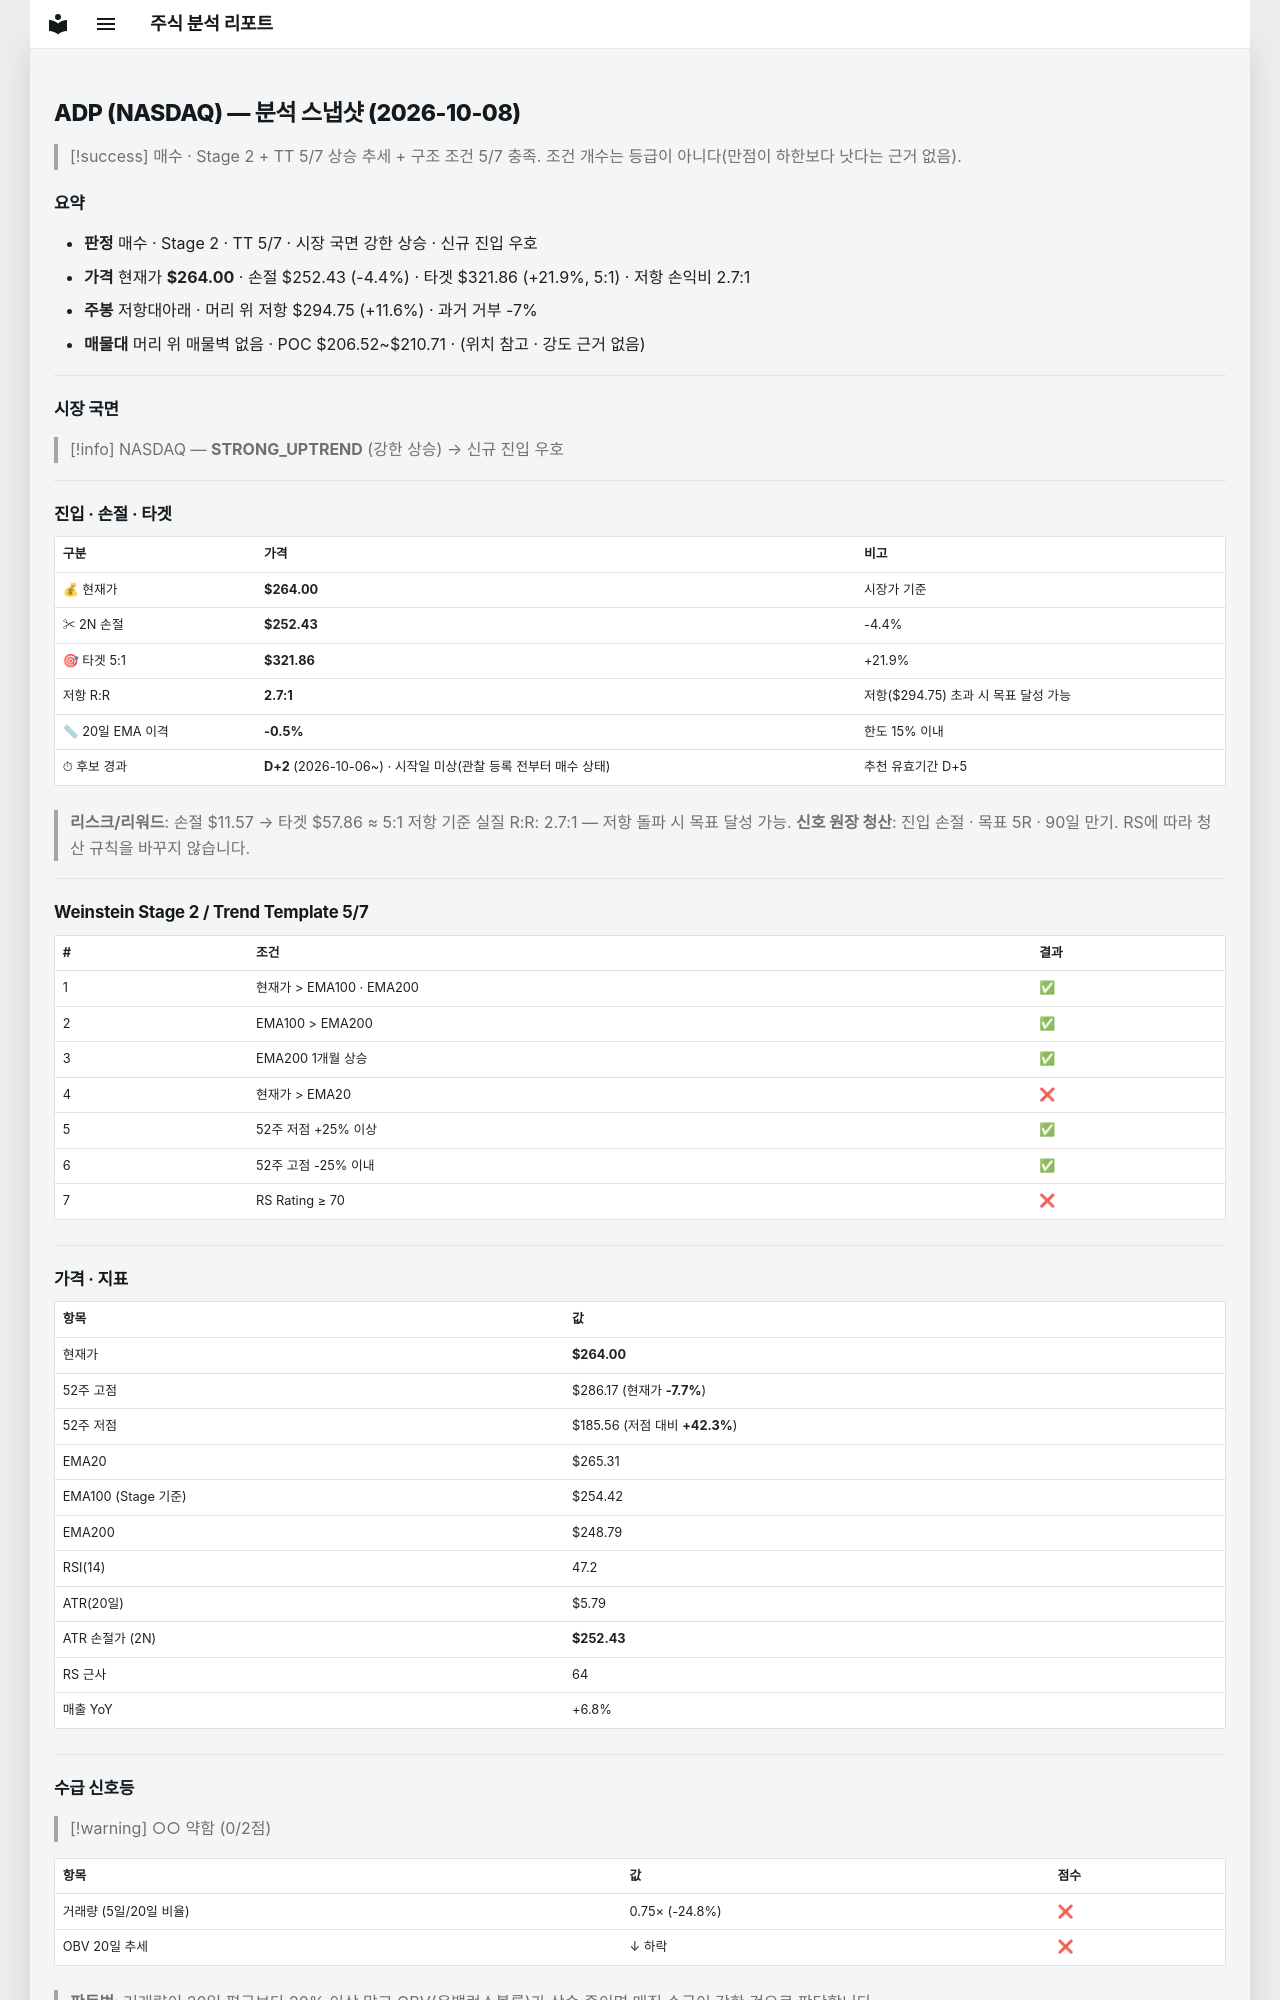

repository: soloandco/stock-reports · page: snapshots/ADP-2026-10-08/index.html · generator: mkdocs

---
type: analysis-snapshot
title: ADP 분석 스냅샷
ticker: ADP
market: NASDAQ
created: 2026-10-08
updated: 2026-10-08
bar-date: 2026-10-07
verdict: 매수관찰
real-rr: 2.66
sma50-gap-pct: -0.5
candidate-days: 2
candidate-since: 2026-10-06
candidate-start-unknown: true
weekly-position: 저항대아래
weekly-overhead-price: 294.75
weekly-overhead-pct: 11.6
stage: 2
trend-template-score: 5
tt-max: 7
ma-set: ema-20-100-200
price: 264.0
stop-price: 252.42888805308573
market-regime: STRONG_UPTREND
supply-demand-score: 0/2
supply-demand-label: 약함
status: tracking
tags:
  - stock-agent
  - watchlist
  - ADP
  - analysis
related:
  - "[[analysis-template]]"
---

# ADP (NASDAQ) — 분석 스냅샷 (2026-10-08)

> [!success] 매수 · Stage 2 + TT 5/7
> 상승 추세 + 구조 조건 5/7 충족. 조건 개수는 등급이 아니다(만점이 하한보다 낫다는 근거 없음).

## 요약

- **판정** 매수 · Stage 2 · TT 5/7 · 시장 국면 강한 상승 · 신규 진입 우호
- **가격** 현재가 **$264.00** · 손절 $252.43 (-4.4%) · 타겟 $321.86 (+21.9%, 5:1) · 저항 손익비 2.7:1
- **주봉** 저항대아래 · 머리 위 저항 $294.75 (+11.6%) · 과거 거부 -7%
- **매물대** 머리 위 매물벽 없음 · POC $206.52~$210.71 · (위치 참고 · 강도 근거 없음)

---

## 시장 국면

> [!info] NASDAQ — **STRONG_UPTREND** (강한 상승) → 신규 진입 우호

---

## 진입 · 손절 · 타겟

| 구분 | 가격 | 비고 |
|------|------|------|
| 💰 현재가 | **$264.00** | 시장가 기준 |
| ✂ 2N 손절 | **$252.43** | -4.4% |
| 🎯 타겟 5:1 | **$321.86** | +21.9% |
| 저항 R:R | **2.7:1** | 저항($294.75) 초과 시 목표 달성 가능 |
| 📏 20일 EMA 이격 | **-0.5%** | 한도 15% 이내 |
| ⏱ 후보 경과 | **D+2** (2026-10-06~) · 시작일 미상(관찰 등록 전부터 매수 상태) | 추천 유효기간 D+5 |

> **리스크/리워드**: 손절 $11.57 → 타겟 $57.86 ≈ 5:1
> 저항 기준 실질 R:R: 2.7:1 — 저항 돌파 시 목표 달성 가능.
> **신호 원장 청산**: 진입 손절 · 목표 5R · 90일 만기. RS에 따라 청산 규칙을 바꾸지 않습니다.

---

## Weinstein Stage 2 / Trend Template 5/7

| # | 조건 | 결과 |
|---|------|------|
| 1 | 현재가 > EMA100 · EMA200 | ✅ |
| 2 | EMA100 > EMA200 | ✅ |
| 3 | EMA200 1개월 상승 | ✅ |
| 4 | 현재가 > EMA20 | ❌ |
| 5 | 52주 저점 +25% 이상 | ✅ |
| 6 | 52주 고점 -25% 이내 | ✅ |
| 7 | RS Rating ≥ 70 | ❌ |

---

## 가격 · 지표

| 항목 | 값 |
|------|---|
| 현재가 | **$264.00** |
| 52주 고점 | $286.17 (현재가 **-7.7%**) |
| 52주 저점 | $185.56 (저점 대비 **+42.3%**) |
| EMA20 | $265.31 |
| EMA100 (Stage 기준) | $254.42 |
| EMA200 | $248.79 |
| RSI(14) | 47.2 |
| ATR(20일) | $5.79 |
| ATR 손절가 (2N) | **$252.43** |
| RS 근사 | 64 |
| 매출 YoY | +6.8% |

---
## 수급 신호등

> [!warning] ○○ 약함 (0/2점)

| 항목 | 값 | 점수 |
|------|------|------|
| 거래량 (5일/20일 비율) | 0.75× (-24.8%) | ❌ |
| OBV 20일 추세 | ↓ 하락 | ❌ |

> **판독법**: 거래량이 20일 평균보다 20% 이상 많고 OBV(온밸런스볼륨)가 상승 중이면 매집 수급이 강한 것으로 판단합니다.

---
